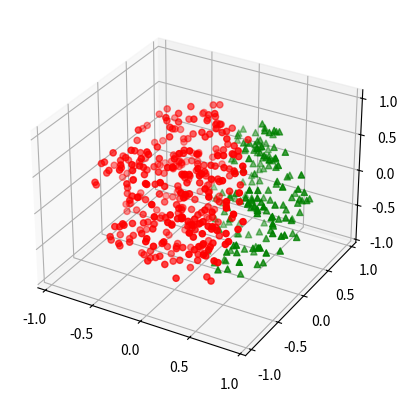

Source code (Python):
#!/usr/bin/env python
# -*- coding: UTF-8 -*-

import matplotlib.pyplot as plt
import numpy as np

from mpl_toolkits.mplot3d import Axes3D

np.random.seed(42)

# 采样个数500
n_samples = 500
dim = 3

# 先生成一组3维正态分布数据，数据方向完全随机
samples = np.random.multivariate_normal(
    np.zeros(dim),
    np.eye(dim),
    n_samples
)

# 通过把每个样本到原点距离和均匀分布吻合得到球体内均匀分布的样本
for i in range(samples.shape[0]):
    r = np.power(np.random.random(), 1.0 / 3.0)
    samples[i] *= r / np.linalg.norm(samples[i])

upper_samples = []
lower_samples = []

for x, y, z in samples:
    # 3x+2y-z=1作为判别平面
    if z > 3 * x + 2 * y - 1:
        upper_samples.append((x, y, z))
    else:
        lower_samples.append((x, y, z))

fig = plt.figure('3D scatter plot')
ax = fig.add_subplot(111, projection='3d')

uppers = np.array(upper_samples)
lowers = np.array(lower_samples)

# 用不同颜色不同形状的图标表示平面上下的样本
# 判别平面上半部分为红色圆点，下半部分为绿色三角
ax.scatter(uppers[:, 0], uppers[:, 1], uppers[:, 2], c='r', marker='o')
ax.scatter(lowers[:, 0], lowers[:, 1], lowers[:, 2], c='g', marker='^')

plt.show()